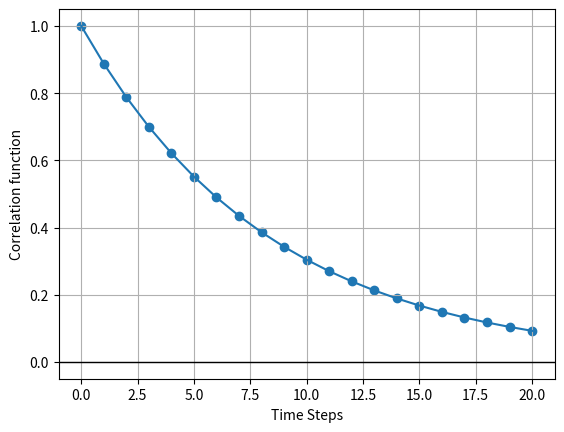

This chart was generated by the following Python code:
import math
import numpy as np
from scipy.stats import unitary_group,ortho_group
from scipy.linalg import eigh, expm
import matplotlib.pyplot as plt
from scipy.optimize import minimize

#Define Pauli basis
Id = np.array([[1,0],[0,1]])
X = np.array([[0,1], [1, 0]])
Y = np.array([[0, -1j], [1j, 0]])
Z = np.array([[1,0], [0, -1]])

basis = [Id, X, Y, Z]

IdId = np.einsum("ac,bd->abcd", Id, Id)

def get_V_core(J):
    exp_V = -1j * (np.pi/4 * np.kron(X, X) + np.pi/4 * np.kron(Y, Y) + J * np.kron(Z, Z))
    return expm(exp_V)

def uni_gate(J, u_plus, u_minus, v_plus, v_minus, phi=0.0): #universal q=2 self dual gate
    V_J = get_V_core(J)

    left_rot = np.kron(u_plus, u_minus)
    
    right_rot = np.kron(v_minus, v_plus) 
    
    U_matrix = np.exp(1j * phi) * (left_rot @ V_J @ right_rot)
    
    return U_matrix.reshape(2, 2, 2, 2)

def SDKI_main(h):
    J = 0
    v_plus = expm(1j * np.pi/4 * Y)
    v_minus = expm(1j * np.pi/4 * Y) @ expm(-1j * h * Z)
    
    u_minus = expm(-1j * np.pi/4 * X) @ expm(-1j * np.pi/4 * Y)
    u_plus = expm(-1j * h * Z) @ u_minus
    
    return uni_gate(J, u_plus, u_minus, v_plus, v_minus)

#define contractions of tensors or vectors
def inner_product(vec_1, vec_2):
    assert(vec_1.shape == vec_2.shape)
    num_indices = len(vec_1.shape)
    return np.tensordot(vec_1.conj(), vec_2, axis=num_indices)

def mult_tens_vec(tens,vec):
    #Apply tensor to vector
    assert(vec.shape + vec.shape == tens.shape)
    n_ind = len(vec.shape)
    vec_cont = np.einsum(tens, list(range(1,2*n_ind+1)), vec, list(range(n_ind+1,2*n_ind+1)))
    return vec_cont

#cast tensors to matrix
def tensor_to_matrix(tensor):
    #Given tensor T_abcd...efgh... returns matrix M_{abcd..., efgh...}
    num_row_indices = len(tensor.shape)//2
    q = tensor.shape[0]
    return tensor.reshape(2 * [q ** num_row_indices]) # just flattens the multidimensional tensor into 2D matrix

def tensors_to_vecs(tensor):
    #given tensor T_abcd...efgh returns a vector V_{abcd... efgh}
    num_row_indices = len(tensor.shape)
    q = tensor.shape[0]
    return tensor.reshape([q ** num_row_indices])

def const_M_plus(U_tensor):
    #first we flatten it for simpler calculation
    U = tensor_to_matrix(U_tensor)

    M_plus = np.zeros((4,4), dtype = complex)

    #constructing M_plus = 1/d tr_1[U.dagg * (a \cross Id) U]
    for j, a_beta in enumerate(basis):
        #prep a_beta \cross Id
        O = np.kron(a_beta , Id)
        #evolution in heisenberg picture
        O_evolved = U.conj().T @ O @ U

        O_reshape = O_evolved.reshape((2, 2, 2, 2))
        trace_1_o = np.trace(O_reshape, axis1=0, axis2=2)
        M_plus_inn = 0.5 * trace_1_o

        for i, a_alpha in enumerate(basis):
            main = 0.5 * np.trace(a_alpha @ M_plus_inn)
            M_plus[i, j] = main
    return M_plus

def corr(M_plus, alpha_idx, beta_idx, t_max):
    #calculation by applying 2t times 
    correlations = np.zeros(t_max + 1, dtype = float)
    for t in range(t_max + 1):
        M_2t = np.linalg.matrix_power(M_plus, 2 * t)
        corr_val = M_2t[alpha_idx, beta_idx]
        correlations[t] = np.real(corr_val)
    return correlations

U_tensor = SDKI_main(1.4)
M_rand = const_M_plus(U_tensor)

t_max = 20
time_steps = np.arange(t_max + 1)

correlation_XX = corr(M_rand, 1, 1, t_max)

print(np.round(np.linalg.eigvals(M_rand), 4))

plt.scatter(time_steps, correlation_XX)
plt.plot(time_steps, correlation_XX)
plt.grid()
plt.axhline(0, color = 'black', linewidth = 1, linestyle = '-')
plt.xlabel('Time Steps')
plt.ylabel('Correlation function')
plt.show()
